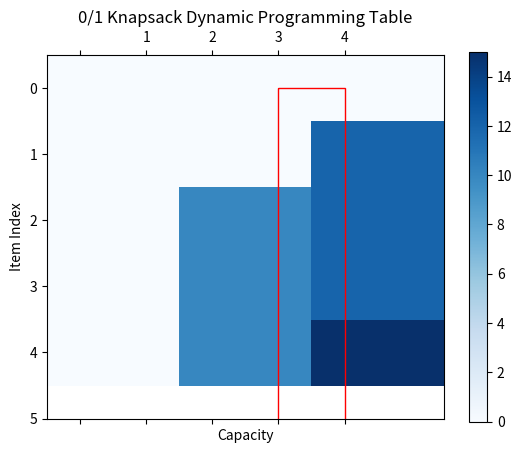

This chart was generated by the following Python code:
import matplotlib.pyplot as plt
import numpy as np

def plot_knapsack(weights, values, capacity):
    n = len(weights)

    # Initialize a matrix to store optimal solution values
    z = np.zeros((n + 1, capacity + 1))
    A = np.zeros((n + 1, capacity + 1))

    # Dynamic programming
    for j in range(1, n + 1):
        for d in range(1, capacity + 1):
            if weights[j - 1] <= d:
                if z[j - 1, d] < z[j - 1, d - weights[j - 1]] + values[j - 1]:
                    z[j, d] = z[j - 1, d - weights[j - 1]] + values[j - 1]
                    A[j, d] = 1
                else:
                    z[j, d] = z[j - 1, d]
                    A[j, d] = 0
            else:
                z[j, d] = z[j - 1, d]
                A[j, d] = 0

    # Plotting the dynamic programming table
    fig, ax = plt.subplots()
    cax = ax.matshow(z, cmap='Blues')
    plt.title('0/1 Knapsack Dynamic Programming Table')
    plt.xlabel('Capacity')
    plt.ylabel('Item Index')

    # Highlight the optimal subset
    selected_items = []
    j, d = n, capacity
    while j > 0 and d > 0:
        if A[j, d] == 1:
            selected_items.append(j)
            d -= weights[j - 1]
        j -= 1

    # Mark the optimal subset with a different color
    for i in range(1, n + 1):
        if i in selected_items:
            ax.add_patch(plt.Rectangle((i - 1, 0), 1, capacity + 1, fill=False, edgecolor='red'))

    plt.xticks(np.arange(n + 1), [''] + list(range(1, n + 1)))
    plt.yticks(np.arange(capacity + 1))
    plt.colorbar(cax)
    plt.show()

# Example usage
weights = [4, 2, 6, 4]
values = [12, 10, 20, 15]
capacity = 5

plot_knapsack(weights, values, capacity)
